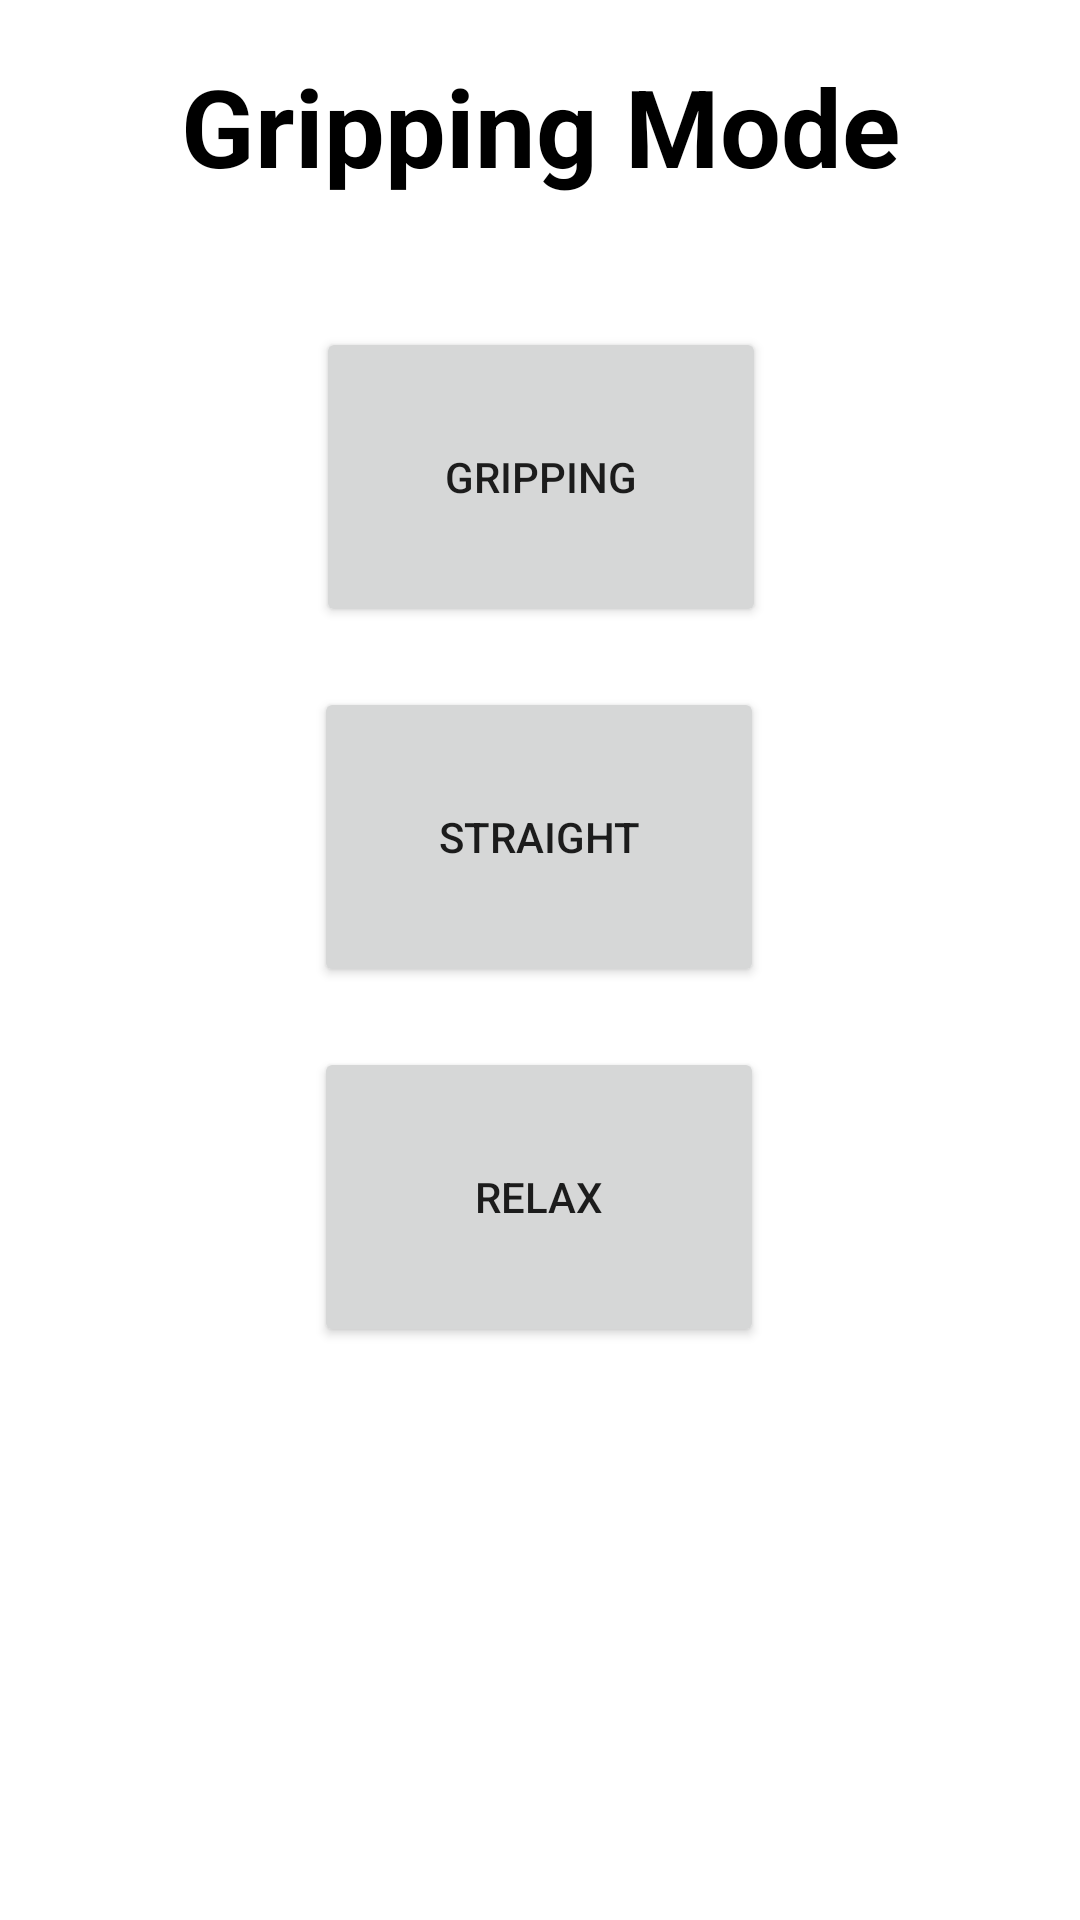

Here is an Android app screen rendered from its layout file. Give the layout XML and the strings, colors and styles it references.
<!-- AndroidManifest.xml: application theme Theme.Godhand -->
<!-- res/layout/activity_gripping_mode.xml -->
<?xml version="1.0" encoding="utf-8"?>
<androidx.constraintlayout.widget.ConstraintLayout xmlns:android="http://schemas.android.com/apk/res/android"
    xmlns:app="http://schemas.android.com/apk/res-auto"
    xmlns:tools="http://schemas.android.com/tools"
    android:layout_width="match_parent"
    android:layout_height="match_parent"
    tools:context=".Activities.GrippingMode">

    <TextView
        android:id="@+id/title"
        android:layout_width="wrap_content"
        android:layout_height="wrap_content"
        android:text="Gripping Mode"
        android:textColor="#000000"
        android:textSize="36sp"
        android:textStyle="bold"
        app:layout_constraintBottom_toBottomOf="parent"
        app:layout_constraintEnd_toEndOf="parent"
        app:layout_constraintStart_toStartOf="parent"
        app:layout_constraintTop_toTopOf="parent"
        app:layout_constraintVertical_bias="0.03" />

    <Button
        android:id="@+id/gripping"
        android:layout_width="150dp"
        android:layout_height="100dp"
        android:contentDescription="CCCCC"
        android:onClick="actionPerform"
        android:text="GRIPPING"
        app:layout_constraintBottom_toBottomOf="parent"
        app:layout_constraintEnd_toEndOf="parent"
        app:layout_constraintHorizontal_bias="0.501"
        app:layout_constraintStart_toStartOf="parent"
        app:layout_constraintTop_toTopOf="parent"
        app:layout_constraintVertical_bias="0.202" />

    <Button
        android:id="@+id/straight"
        android:layout_width="150dp"
        android:layout_height="100dp"
        android:contentDescription="SSSSS"
        android:onClick="actionPerform"
        android:text="STRAIGHT"
        app:layout_constraintBottom_toBottomOf="parent"
        app:layout_constraintEnd_toEndOf="parent"
        app:layout_constraintHorizontal_bias="0.498"
        app:layout_constraintStart_toStartOf="parent"
        app:layout_constraintTop_toTopOf="parent"
        app:layout_constraintVertical_bias="0.424" />

    <Button
        android:id="@+id/relax"
        android:layout_width="150dp"
        android:layout_height="100dp"
        android:contentDescription="RRRRR"
        android:onClick="actionPerform"
        android:text="RELAX"
        app:layout_constraintBottom_toBottomOf="parent"
        app:layout_constraintEnd_toEndOf="parent"
        app:layout_constraintHorizontal_bias="0.498"
        app:layout_constraintStart_toStartOf="parent"
        app:layout_constraintTop_toTopOf="parent"
        app:layout_constraintVertical_bias="0.646" />

</androidx.constraintlayout.widget.ConstraintLayout>
<!-- resources referenced by this layout -->
<resources>
  <style name="Theme.Godhand" parent="Theme.MaterialComponents.DayNight.DarkActionBar">
          
          <item name="colorPrimary">@color/purple_500</item>
          <item name="colorPrimaryVariant">@color/purple_700</item>
          <item name="colorOnPrimary">@color/white</item>
          
          <item name="colorSecondary">@color/teal_200</item>
          <item name="colorSecondaryVariant">@color/teal_700</item>
          <item name="colorOnSecondary">@color/black</item>
          
          <item name="android:statusBarColor" tools:targetApi="l">?attr/colorPrimaryVariant</item>
          
      </style>
  <!-- not gathered from this repository: default colours our renderer supplied (Android Studio template values) -->
  <color name="purple_500">#FF6200EE</color>
  <color name="purple_700">#FF3700B3</color>
  <color name="teal_200">#FF03DAC5</color>
  <color name="teal_700">#FF018786</color>
  <color name="black">#FF000000</color>
  <color name="white">#FFFFFFFF</color>
</resources>
